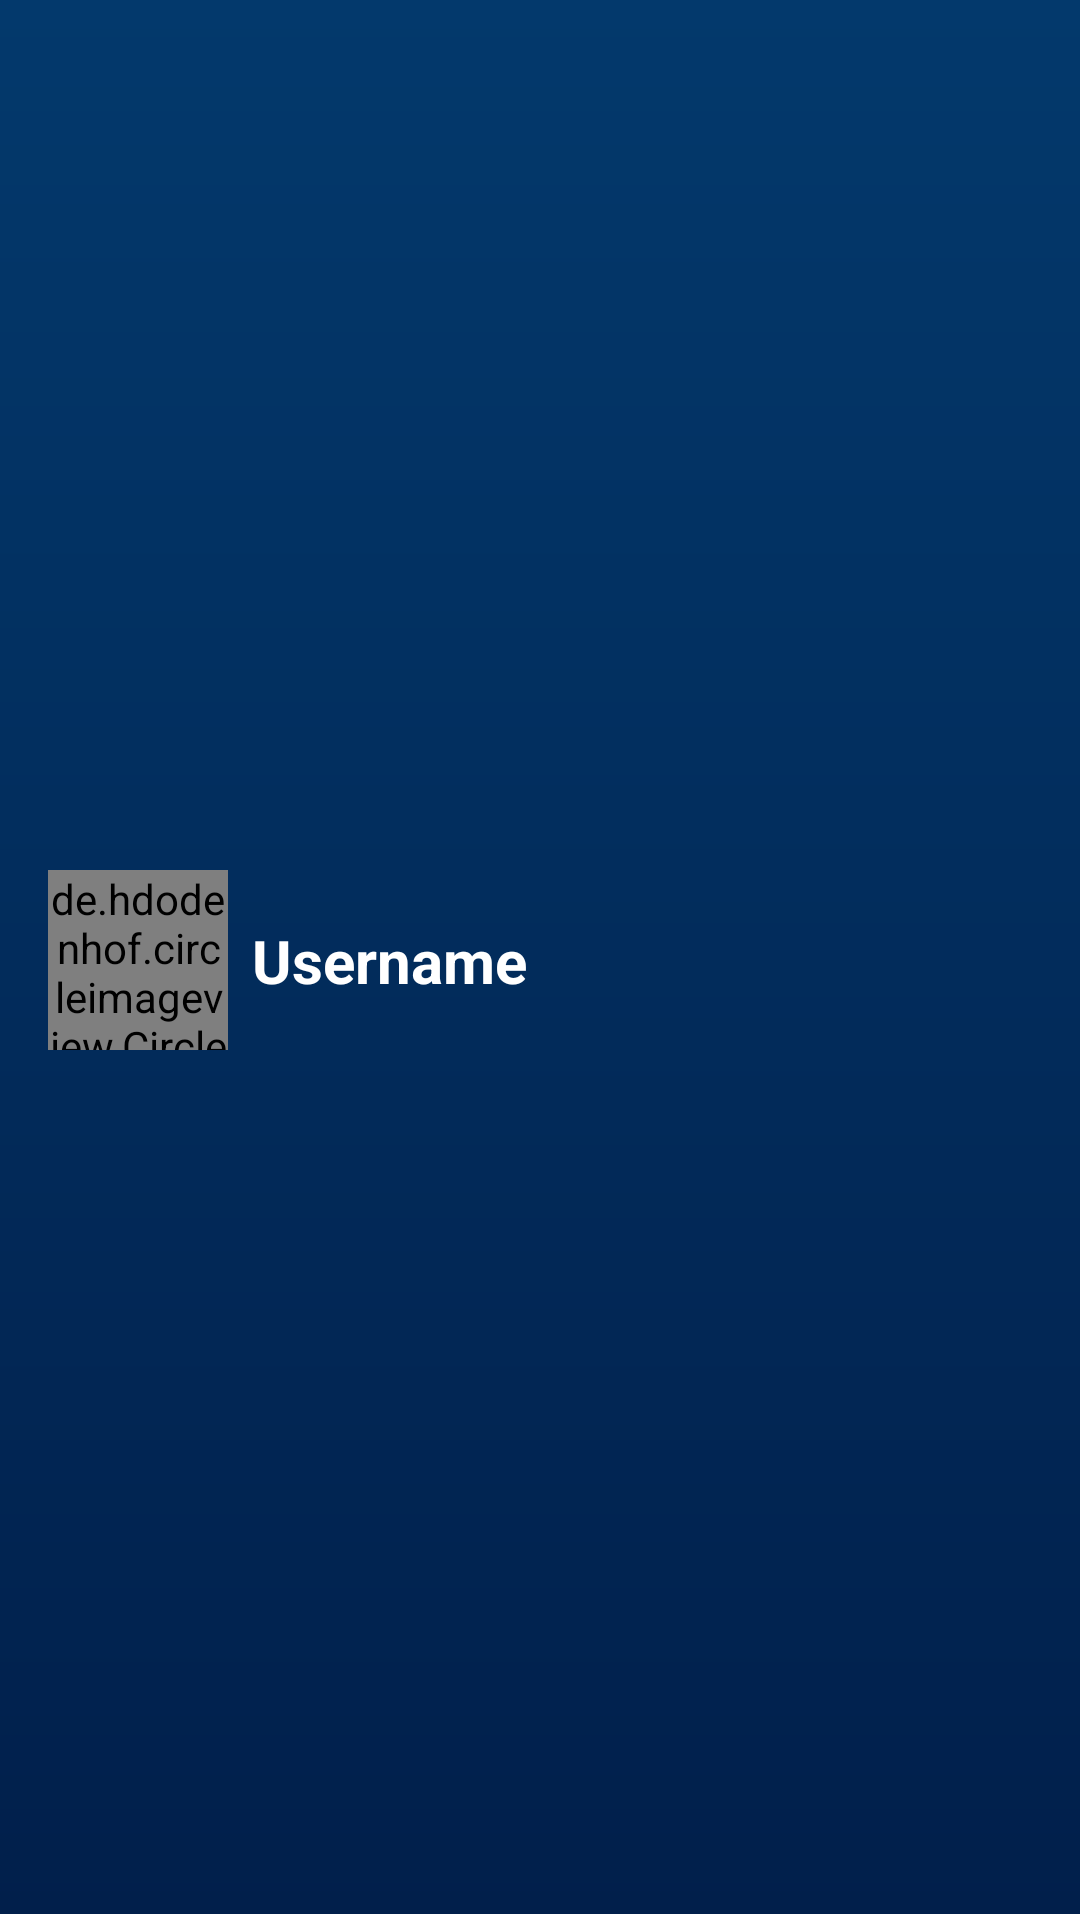

Reconstruct the res/layout file that produces this screen, plus the resources it refers to.
<!-- AndroidManifest.xml: application theme AppTheme -->
<!-- res/layout/individual_row_for_friends_list.xml -->
<?xml version="1.0" encoding="utf-8"?>
<androidx.constraintlayout.widget.ConstraintLayout xmlns:android="http://schemas.android.com/apk/res/android"
                                                   xmlns:tools="http://schemas.android.com/tools"
                                                   xmlns:app="http://schemas.android.com/apk/res-auto"
                                                   android:layout_width="match_parent"
                                                   android:layout_height="wrap_content"
                                                   android:background="@drawable/background">

    <de.hdodenhof.circleimageview.CircleImageView android:layout_width="60dp" android:layout_height="60dp"
                                                  app:layout_constraintStart_toStartOf="parent"
                                                  android:layout_marginStart="16dp"
                                                  app:layout_constraintTop_toTopOf="parent"
                                                  android:id="@+id/MyprofilePic_for_call"
                                                  app:civ_border_width="4dp"
                                                  app:civ_border_color="@android:color/white"
                                                  android:layout_marginTop="16dp" android:layout_marginBottom="16dp"
                                                  app:layout_constraintBottom_toBottomOf="parent"/>
    <TextView
            android:text="Username"
            android:layout_width="0dp"
            android:layout_height="wrap_content"
            android:id="@+id/textView_username" app:layout_constraintStart_toEndOf="@+id/MyprofilePic_for_call"
            android:layout_marginStart="8dp"
            app:layout_constraintTop_toTopOf="@+id/MyprofilePic_for_call"
            app:layout_constraintBottom_toBottomOf="@+id/MyprofilePic_for_call"
            app:layout_constraintEnd_toEndOf="parent"
            android:layout_marginEnd="8dp" android:textSize="20sp" android:textColor="@android:color/white"
            android:textStyle="bold"/>
    <View
            android:id="@+id/divider"
            android:layout_width="0dp"
            android:layout_height="2dp"
            android:background="@android:color/background_light"
            app:layout_constraintBottom_toBottomOf="parent" app:layout_constraintStart_toStartOf="parent"
            app:layout_constraintEnd_toEndOf="parent"/>

</androidx.constraintlayout.widget.ConstraintLayout>
<!-- resources referenced by this layout -->
<resources>
  <!-- drawable background (drawable) -->
  <?xml version="1.0" encoding="utf-8"?>
  <shape xmlns:android="http://schemas.android.com/apk/res/android">
  
      <gradient android:angle="90"
                android:startColor="#011f4b"
                android:endColor="#03396c"
                />
  
  </shape>
  <style name="AppTheme" parent="Theme.AppCompat.Light.NoActionBar">
          
          <item name="colorPrimary">@color/colorPrimary</item>
          <item name="colorPrimaryDark">@color/colorPrimaryDark</item>
          <item name="colorAccent">@color/colorAccent</item>
          <item name="android:windowFullscreen">true </item>
      </style>
  <color name="colorPrimary">#008577</color>
  <color name="colorPrimaryDark">#00574B</color>
  <color name="colorAccent">#D81B60</color>
</resources>
